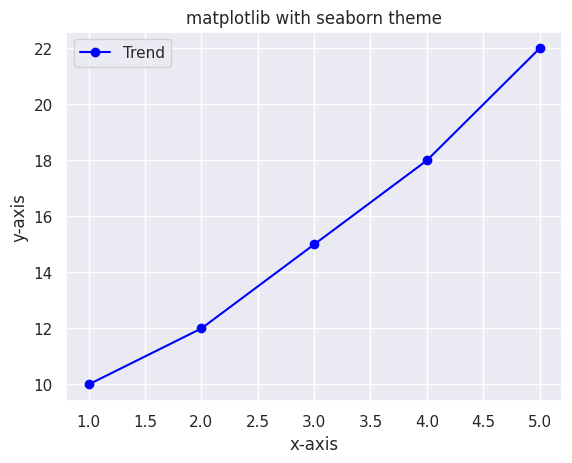

The script that saved this image:
import matplotlib.pyplot as plt
import seaborn as sns

sns.set_theme(style='darkgrid')

x = [1,2,3,4,5]
y = [10,12,15,18,22]

plt.plot(x, y, marker='o', linestyle='-', color='blue', label='Trend')
plt.xlabel('x-axis')
plt.ylabel('y-axis')
plt.title('matplotlib with seaborn theme')
plt.legend()
plt.show()
